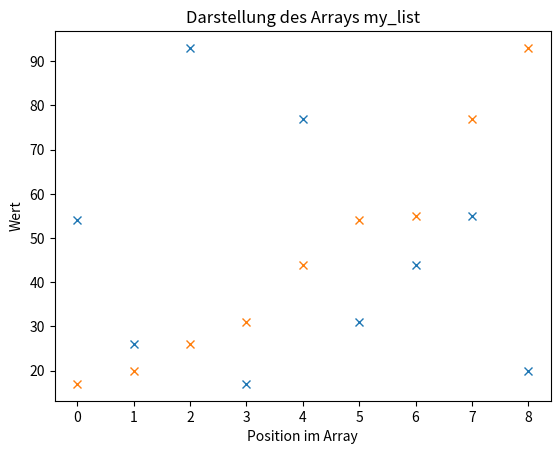

Python code for this plot:
def ASSIGNMENT(new_list, i, old_list, j):
    new_list[i] = old_list[j]


def mergeSort(list_to_sort_by_merge):
    if (
        len(list_to_sort_by_merge) > 1
        and not len(list_to_sort_by_merge) < 1
        and len(list_to_sort_by_merge) != 0
    ):
        mid = len(list_to_sort_by_merge) // 2
        left = list_to_sort_by_merge[:mid]
        right = list_to_sort_by_merge[mid:]

        mergeSort(left)
        mergeSort(right)

        l = 0
        r = 0
        i = 0

        while l < len(left) and r < len(right):
            if left[l] <= right[r]:
                ASSIGNMENT(new_list=list_to_sort_by_merge, i=i, old_list=left, j=l)
                l += 1
            else:
                ASSIGNMENT(new_list=list_to_sort_by_merge, i=i, old_list=right, j=r)
                r += 1
            i += 1

        while l < len(left):
            list_to_sort_by_merge[i] = left[l]
            l += 1
            i += 1

        while r < len(right):
            list_to_sort_by_merge[i] = right[r]
            r += 1
            i += 1


import matplotlib.pyplot as plt

my_list = [54, 26, 93, 17, 77, 31, 44, 55, 20]
x = range(len(my_list))
plt.plot(x, my_list, "x")
plt.grid()
plt.xlabel("Position im Array")
plt.ylabel("Wert")
plt.title("Darstellung des Arrays my_list")
plt.show()
mergeSort(my_list)

x = range(len(my_list))
plt.plot(x, my_list, "x")
plt.grid()
plt.xlabel("Position im Array")
plt.ylabel("Wert")
plt.title("Darstellung des Arrays my_list")
plt.show()
